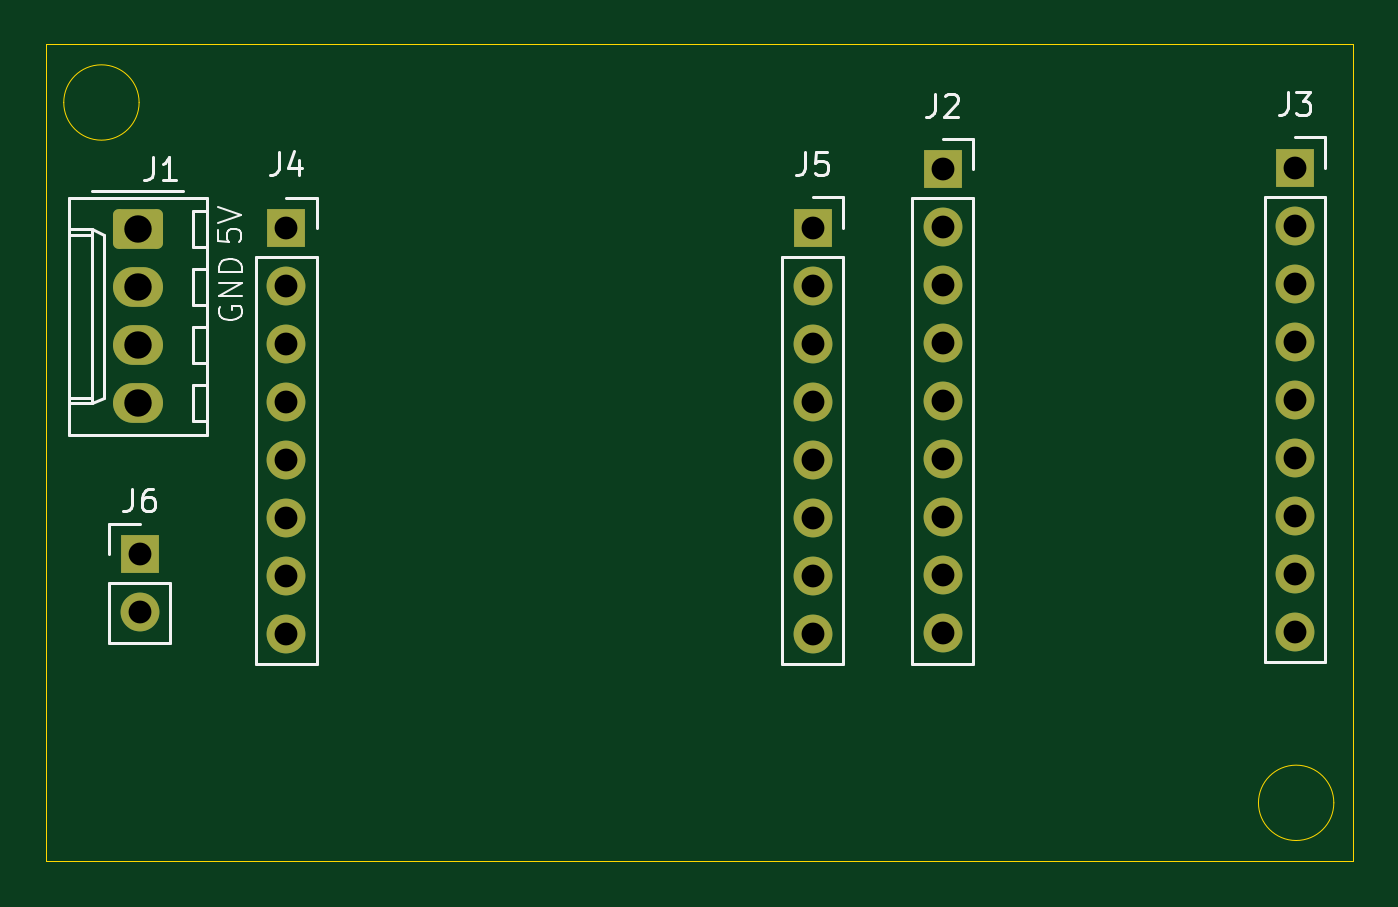
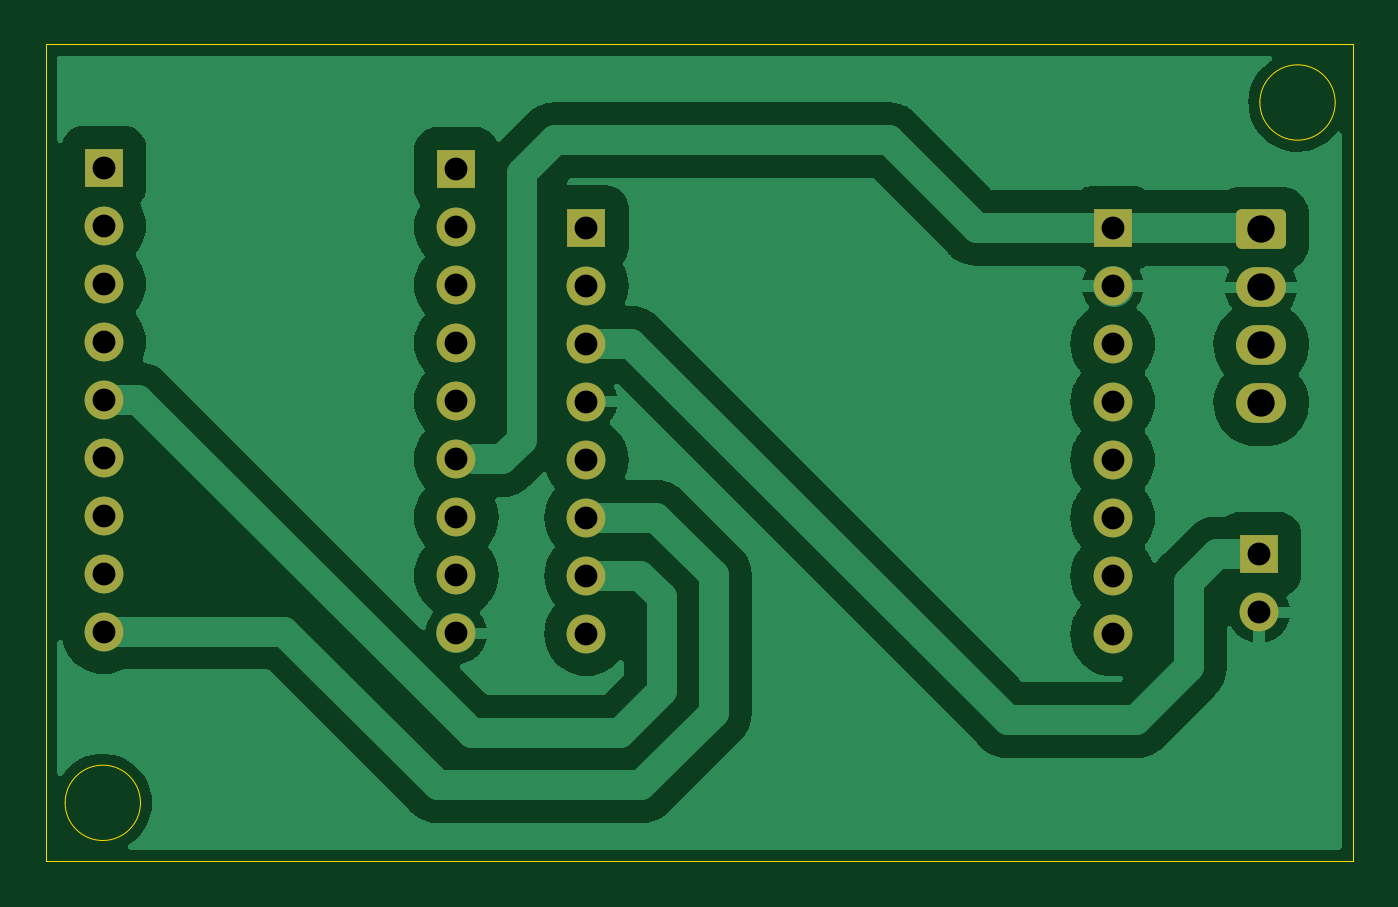
Circuit board: 11 layer files. Board 57.2 x 35.8 mm.
- bottom_copper: esp32cam_board-B_Cu.gbr (44644 bytes)
- bottom_mask: esp32cam_board-B_Mask.gbr (2388 bytes)
- paste: esp32cam_board-B_Paste.gbr (501 bytes)
- bottom_silk: esp32cam_board-B_Silkscreen.gbr (502 bytes)
- outline: esp32cam_board-Edge_Cuts.gbr (953 bytes)
- top_copper: esp32cam_board-F_Cu.gbr (4436 bytes)
- top_mask: esp32cam_board-F_Mask.gbr (2388 bytes)
- paste: esp32cam_board-F_Paste.gbr (501 bytes)
- top_silk: esp32cam_board-F_Silkscreen.gbr (10396 bytes)
- drill: esp32cam_board-NPTH.drl (320 bytes)
- drill: esp32cam_board-PTH.drl (1018 bytes)

=== bottom_copper: esp32cam_board-B_Cu.gbr (44644 bytes, source omitted) ===
=== bottom_mask: esp32cam_board-B_Mask.gbr (2388 bytes, source withheld) ===
=== paste: esp32cam_board-B_Paste.gbr ===
%TF.GenerationSoftware,KiCad,Pcbnew,7.0.11-7.0.11~ubuntu22.04.1*%
%TF.CreationDate,2024-11-08T22:36:37-03:00*%
%TF.ProjectId,esp32cam_board,65737033-3263-4616-9d5f-626f6172642e,rev?*%
%TF.SameCoordinates,Original*%
%TF.FileFunction,Paste,Bot*%
%TF.FilePolarity,Positive*%
%FSLAX46Y46*%
G04 Gerber Fmt 4.6, Leading zero omitted, Abs format (unit mm)*
G04 Created by KiCad (PCBNEW 7.0.11-7.0.11~ubuntu22.04.1) date 2024-11-08 22:36:37*
%MOMM*%
%LPD*%
G01*
G04 APERTURE LIST*
G04 APERTURE END LIST*
M02*

=== bottom_silk: esp32cam_board-B_Silkscreen.gbr ===
%TF.GenerationSoftware,KiCad,Pcbnew,7.0.11-7.0.11~ubuntu22.04.1*%
%TF.CreationDate,2024-11-08T22:36:37-03:00*%
%TF.ProjectId,esp32cam_board,65737033-3263-4616-9d5f-626f6172642e,rev?*%
%TF.SameCoordinates,Original*%
%TF.FileFunction,Legend,Bot*%
%TF.FilePolarity,Positive*%
%FSLAX46Y46*%
G04 Gerber Fmt 4.6, Leading zero omitted, Abs format (unit mm)*
G04 Created by KiCad (PCBNEW 7.0.11-7.0.11~ubuntu22.04.1) date 2024-11-08 22:36:37*
%MOMM*%
%LPD*%
G01*
G04 APERTURE LIST*
G04 APERTURE END LIST*
M02*

=== outline: esp32cam_board-Edge_Cuts.gbr ===
%TF.GenerationSoftware,KiCad,Pcbnew,7.0.11-7.0.11~ubuntu22.04.1*%
%TF.CreationDate,2024-11-08T22:36:37-03:00*%
%TF.ProjectId,esp32cam_board,65737033-3263-4616-9d5f-626f6172642e,rev?*%
%TF.SameCoordinates,Original*%
%TF.FileFunction,Profile,NP*%
%FSLAX46Y46*%
G04 Gerber Fmt 4.6, Leading zero omitted, Abs format (unit mm)*
G04 Created by KiCad (PCBNEW 7.0.11-7.0.11~ubuntu22.04.1) date 2024-11-08 22:36:37*
%MOMM*%
%LPD*%
G01*
G04 APERTURE LIST*
%TA.AperFunction,Profile*%
%ADD10C,0.050000*%
%TD*%
G04 APERTURE END LIST*
D10*
X92960000Y-68070000D02*
G75*
G03*
X89660000Y-68070000I-1650000J0D01*
G01*
X89660000Y-68070000D02*
G75*
G03*
X92960000Y-68070000I1650000J0D01*
G01*
X88880000Y-65530000D02*
X146130000Y-65530000D01*
X146130000Y-101290000D01*
X88880000Y-101290000D01*
X88880000Y-65530000D01*
X145280000Y-98740000D02*
G75*
G03*
X141980000Y-98740000I-1650000J0D01*
G01*
X141980000Y-98740000D02*
G75*
G03*
X145280000Y-98740000I1650000J0D01*
G01*
M02*

=== top_copper: esp32cam_board-F_Cu.gbr ===
%TF.GenerationSoftware,KiCad,Pcbnew,7.0.11-7.0.11~ubuntu22.04.1*%
%TF.CreationDate,2024-11-08T22:36:36-03:00*%
%TF.ProjectId,esp32cam_board,65737033-3263-4616-9d5f-626f6172642e,rev?*%
%TF.SameCoordinates,Original*%
%TF.FileFunction,Copper,L1,Top*%
%TF.FilePolarity,Positive*%
%FSLAX46Y46*%
G04 Gerber Fmt 4.6, Leading zero omitted, Abs format (unit mm)*
G04 Created by KiCad (PCBNEW 7.0.11-7.0.11~ubuntu22.04.1) date 2024-11-08 22:36:36*
%MOMM*%
%LPD*%
G01*
G04 APERTURE LIST*
G04 Aperture macros list*
%AMRoundRect*
0 Rectangle with rounded corners*
0 $1 Rounding radius*
0 $2 $3 $4 $5 $6 $7 $8 $9 X,Y pos of 4 corners*
0 Add a 4 corners polygon primitive as box body*
4,1,4,$2,$3,$4,$5,$6,$7,$8,$9,$2,$3,0*
0 Add four circle primitives for the rounded corners*
1,1,$1+$1,$2,$3*
1,1,$1+$1,$4,$5*
1,1,$1+$1,$6,$7*
1,1,$1+$1,$8,$9*
0 Add four rect primitives between the rounded corners*
20,1,$1+$1,$2,$3,$4,$5,0*
20,1,$1+$1,$4,$5,$6,$7,0*
20,1,$1+$1,$6,$7,$8,$9,0*
20,1,$1+$1,$8,$9,$2,$3,0*%
G04 Aperture macros list end*
%TA.AperFunction,ComponentPad*%
%ADD10R,1.700000X1.700000*%
%TD*%
%TA.AperFunction,ComponentPad*%
%ADD11O,1.700000X1.700000*%
%TD*%
%TA.AperFunction,ComponentPad*%
%ADD12RoundRect,0.250000X-0.845000X0.620000X-0.845000X-0.620000X0.845000X-0.620000X0.845000X0.620000X0*%
%TD*%
%TA.AperFunction,ComponentPad*%
%ADD13O,2.190000X1.740000*%
%TD*%
G04 APERTURE END LIST*
D10*
%TO.P,J5,1,Pin_1*%
%TO.N,unconnected-(J5-Pin_1-Pad1)*%
X122450000Y-73550000D03*
D11*
%TO.P,J5,2,Pin_2*%
%TO.N,unconnected-(J5-Pin_2-Pad2)*%
X122450000Y-76090000D03*
%TO.P,J5,3,Pin_3*%
%TO.N,Net-(J5-Pin_3)*%
X122450000Y-78630000D03*
%TO.P,J5,4,Pin_4*%
%TO.N,GND*%
X122450000Y-81170000D03*
%TO.P,J5,5,Pin_5*%
%TO.N,unconnected-(J5-Pin_5-Pad5)*%
X122450000Y-83710000D03*
%TO.P,J5,6,Pin_6*%
%TO.N,Net-(J3-Pin_9)*%
X122450000Y-86250000D03*
%TO.P,J5,7,Pin_7*%
%TO.N,Net-(J3-Pin_5)*%
X122450000Y-88790000D03*
%TO.P,J5,8,Pin_8*%
%TO.N,unconnected-(J5-Pin_8-Pad8)*%
X122450000Y-91330000D03*
%TD*%
D10*
%TO.P,J6,1,Pin_1*%
%TO.N,Net-(J5-Pin_3)*%
X92990000Y-87855000D03*
D11*
%TO.P,J6,2,Pin_2*%
%TO.N,GND*%
X92990000Y-90395000D03*
%TD*%
D10*
%TO.P,J4,1,Pin_1*%
%TO.N,Net-(J1-Pin_1)*%
X99400000Y-73570000D03*
D11*
%TO.P,J4,2,Pin_2*%
%TO.N,GND*%
X99400000Y-76110000D03*
%TO.P,J4,3,Pin_3*%
%TO.N,unconnected-(J4-Pin_3-Pad3)*%
X99400000Y-78650000D03*
%TO.P,J4,4,Pin_4*%
%TO.N,unconnected-(J4-Pin_4-Pad4)*%
X99400000Y-81190000D03*
%TO.P,J4,5,Pin_5*%
%TO.N,unconnected-(J4-Pin_5-Pad5)*%
X99400000Y-83730000D03*
%TO.P,J4,6,Pin_6*%
%TO.N,unconnected-(J4-Pin_6-Pad6)*%
X99400000Y-86270000D03*
%TO.P,J4,7,Pin_7*%
%TO.N,unconnected-(J4-Pin_7-Pad7)*%
X99400000Y-88810000D03*
%TO.P,J4,8,Pin_8*%
%TO.N,unconnected-(J4-Pin_8-Pad8)*%
X99400000Y-91350000D03*
%TD*%
D10*
%TO.P,J2,1,Pin_1*%
%TO.N,unconnected-(J2-Pin_1-Pad1)*%
X128150000Y-71000000D03*
D11*
%TO.P,J2,2,Pin_2*%
%TO.N,unconnected-(J2-Pin_2-Pad2)*%
X128150000Y-73540000D03*
%TO.P,J2,3,Pin_3*%
%TO.N,unconnected-(J2-Pin_3-Pad3)*%
X128150000Y-76080000D03*
%TO.P,J2,4,Pin_4*%
%TO.N,unconnected-(J2-Pin_4-Pad4)*%
X128150000Y-78620000D03*
%TO.P,J2,5,Pin_5*%
%TO.N,unconnected-(J2-Pin_5-Pad5)*%
X128150000Y-81160000D03*
%TO.P,J2,6,Pin_6*%
%TO.N,Net-(J1-Pin_1)*%
X128150000Y-83700000D03*
%TO.P,J2,7,Pin_7*%
%TO.N,unconnected-(J2-Pin_7-Pad7)*%
X128150000Y-86240000D03*
%TO.P,J2,8,Pin_8*%
%TO.N,unconnected-(J2-Pin_8-Pad8)*%
X128150000Y-88780000D03*
%TO.P,J2,9,Pin_9*%
%TO.N,GND*%
X128150000Y-91320000D03*
%TD*%
D10*
%TO.P,J3,1,Pin_1*%
%TO.N,unconnected-(J3-Pin_1-Pad1)*%
X143585000Y-70930000D03*
D11*
%TO.P,J3,2,Pin_2*%
%TO.N,unconnected-(J3-Pin_2-Pad2)*%
X143585000Y-73470000D03*
%TO.P,J3,3,Pin_3*%
%TO.N,unconnected-(J3-Pin_3-Pad3)*%
X143585000Y-76010000D03*
%TO.P,J3,4,Pin_4*%
%TO.N,unconnected-(J3-Pin_4-Pad4)*%
X143585000Y-78550000D03*
%TO.P,J3,5,Pin_5*%
%TO.N,Net-(J3-Pin_5)*%
X143585000Y-81090000D03*
%TO.P,J3,6,Pin_6*%
%TO.N,unconnected-(J3-Pin_6-Pad6)*%
X143585000Y-83630000D03*
%TO.P,J3,7,Pin_7*%
%TO.N,unconnected-(J3-Pin_7-Pad7)*%
X143585000Y-86170000D03*
%TO.P,J3,8,Pin_8*%
%TO.N,unconnected-(J3-Pin_8-Pad8)*%
X143585000Y-88710000D03*
%TO.P,J3,9,Pin_9*%
%TO.N,Net-(J3-Pin_9)*%
X143585000Y-91250000D03*
%TD*%
D12*
%TO.P,J1,1,Pin_1*%
%TO.N,Net-(J1-Pin_1)*%
X92900000Y-73620000D03*
D13*
%TO.P,J1,2,Pin_2*%
%TO.N,GND*%
X92900000Y-76160000D03*
%TO.P,J1,3,Pin_3*%
%TO.N,unconnected-(J1-Pin_3-Pad3)*%
X92900000Y-78700000D03*
%TO.P,J1,4,Pin_4*%
%TO.N,unconnected-(J1-Pin_4-Pad4)*%
X92900000Y-81240000D03*
%TD*%
M02*

=== top_mask: esp32cam_board-F_Mask.gbr (2388 bytes, source withheld) ===
=== paste: esp32cam_board-F_Paste.gbr ===
%TF.GenerationSoftware,KiCad,Pcbnew,7.0.11-7.0.11~ubuntu22.04.1*%
%TF.CreationDate,2024-11-08T22:36:37-03:00*%
%TF.ProjectId,esp32cam_board,65737033-3263-4616-9d5f-626f6172642e,rev?*%
%TF.SameCoordinates,Original*%
%TF.FileFunction,Paste,Top*%
%TF.FilePolarity,Positive*%
%FSLAX46Y46*%
G04 Gerber Fmt 4.6, Leading zero omitted, Abs format (unit mm)*
G04 Created by KiCad (PCBNEW 7.0.11-7.0.11~ubuntu22.04.1) date 2024-11-08 22:36:37*
%MOMM*%
%LPD*%
G01*
G04 APERTURE LIST*
G04 APERTURE END LIST*
M02*

=== top_silk: esp32cam_board-F_Silkscreen.gbr (10396 bytes, source omitted) ===
=== drill: esp32cam_board-NPTH.drl ===
M48
; DRILL file {KiCad 7.0.11-7.0.11~ubuntu22.04.1} date Fri 08 Nov 2024 10:36:41 PM -03
; FORMAT={-:-/ absolute / metric / decimal}
; #@! TF.CreationDate,2024-11-08T22:36:41-03:00
; #@! TF.GenerationSoftware,Kicad,Pcbnew,7.0.11-7.0.11~ubuntu22.04.1
; #@! TF.FileFunction,NonPlated,1,2,NPTH
FMAT,2
METRIC
%
G90
G05
M30

=== drill: esp32cam_board-PTH.drl ===
M48
; DRILL file {KiCad 7.0.11-7.0.11~ubuntu22.04.1} date Fri 08 Nov 2024 10:36:41 PM -03
; FORMAT={-:-/ absolute / metric / decimal}
; #@! TF.CreationDate,2024-11-08T22:36:41-03:00
; #@! TF.GenerationSoftware,Kicad,Pcbnew,7.0.11-7.0.11~ubuntu22.04.1
; #@! TF.FileFunction,Plated,1,2,PTH
FMAT,2
METRIC
; #@! TA.AperFunction,Plated,PTH,ComponentDrill
T1C1.000
; #@! TA.AperFunction,Plated,PTH,ComponentDrill
T2C1.200
%
G90
G05
T1
X92.99Y-87.855
X92.99Y-90.395
X99.4Y-73.57
X99.4Y-76.11
X99.4Y-78.65
X99.4Y-81.19
X99.4Y-83.73
X99.4Y-86.27
X99.4Y-88.81
X99.4Y-91.35
X122.45Y-73.55
X122.45Y-76.09
X122.45Y-78.63
X122.45Y-81.17
X122.45Y-83.71
X122.45Y-86.25
X122.45Y-88.79
X122.45Y-91.33
X128.15Y-71.0
X128.15Y-73.54
X128.15Y-76.08
X128.15Y-78.62
X128.15Y-81.16
X128.15Y-83.7
X128.15Y-86.24
X128.15Y-88.78
X128.15Y-91.32
X143.585Y-70.93
X143.585Y-73.47
X143.585Y-76.01
X143.585Y-78.55
X143.585Y-81.09
X143.585Y-83.63
X143.585Y-86.17
X143.585Y-88.71
X143.585Y-91.25
T2
X92.9Y-73.62
X92.9Y-76.16
X92.9Y-78.7
X92.9Y-81.24
M30

